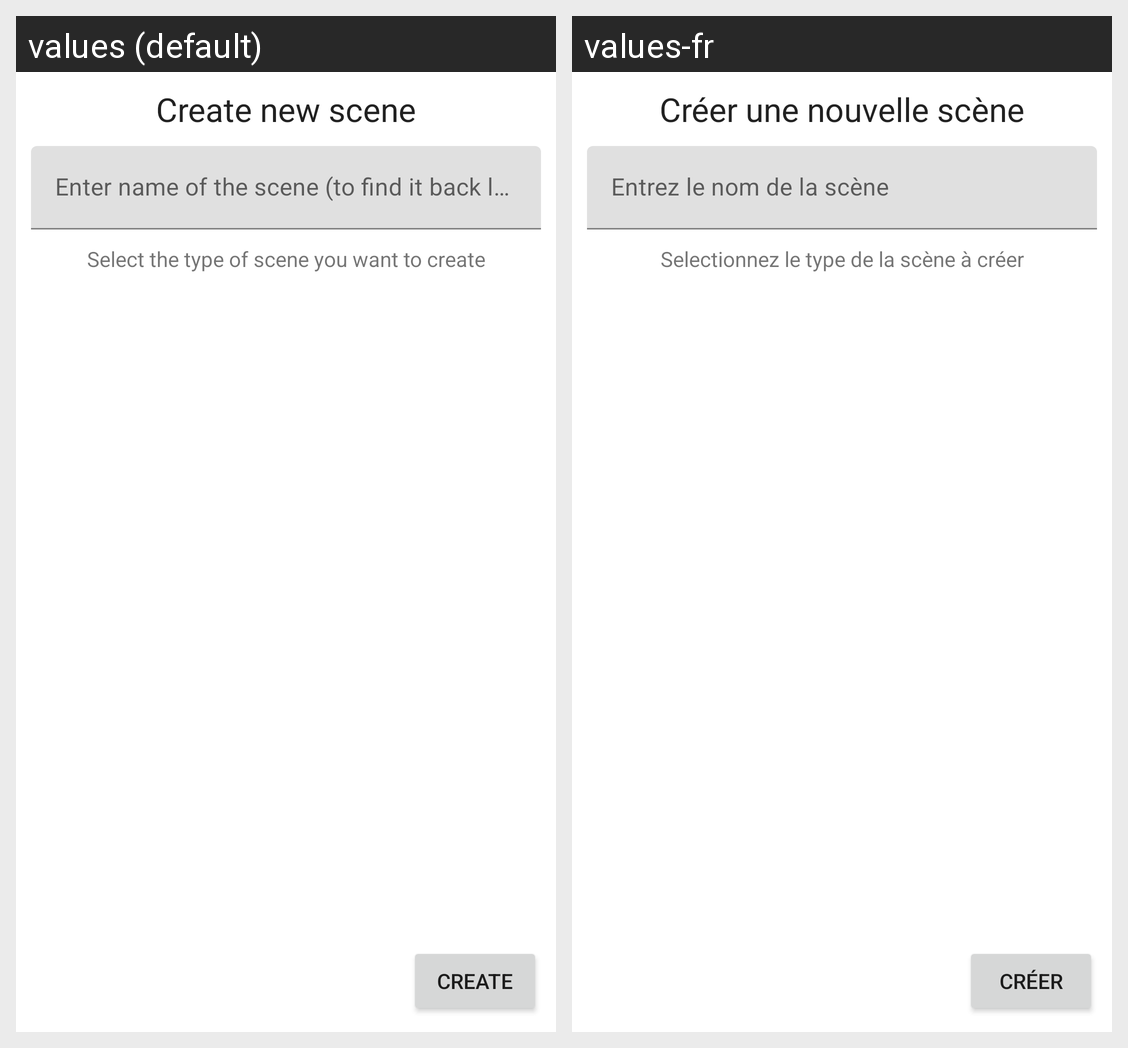

Locale-by-locale string values for the Android screen shown in this grid:
Android screen res/layout/editor_new_scene.xml rendered under 2 locales, left to right: values (default), values-fr. Device: Nexus 5 (rendered at 1080×1920; each locale shown at half size, 540×960, under a caption strip naming it); theme Theme.Ciste2dot0.
Strings drawn on this screen, with the default value and each locale's value (text and hints the layout hard-codes, and strings that could not be matched under every locale, appear in the picture but are not listed):

title_new_scene
  values: Create new scene
  values-fr: Créer une nouvelle scène

scene_type_selection_title_help
  values: Select the type of scene you want to create
  values-fr: Selectionnez le type de la scène à créer

create_button
  values: Create
  values-fr: Créer
